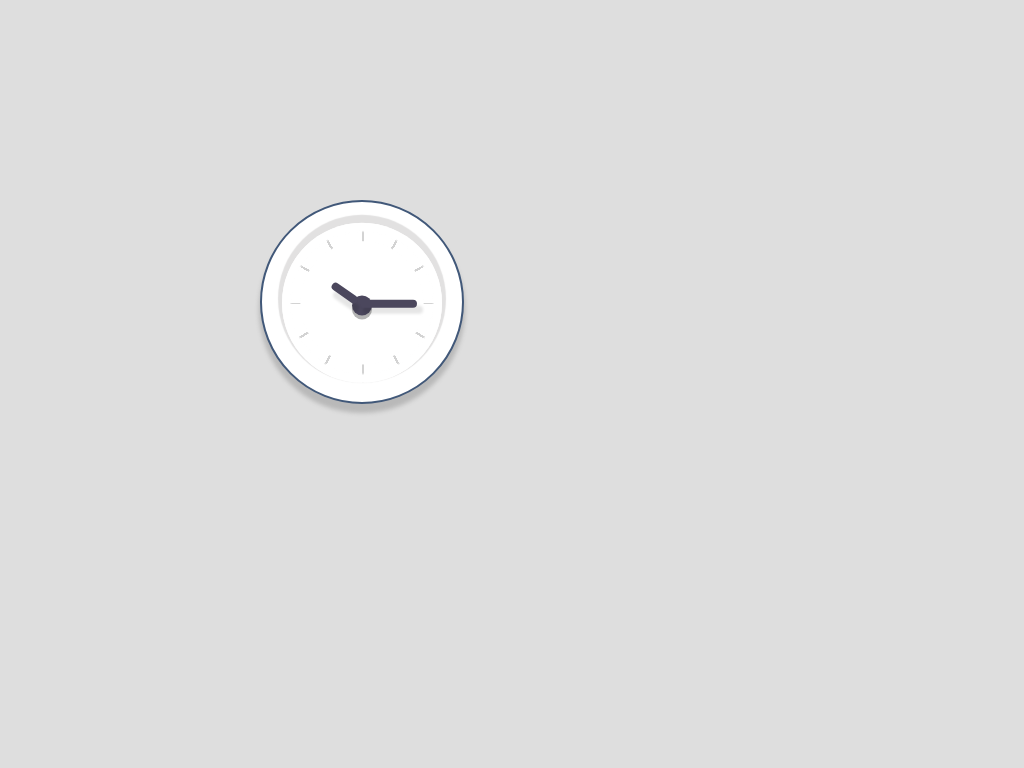

Write a web page that renders exactly this picture using CSS.

<!-- file: clock.html -->
<link rel="stylesheet" type="text/css" href="clock.css"> 
<body>
    <div class="box">
        <div class="bezel">
            <div class="face">
                <div class="center"></div>
                <div class="hand hour"></div>
                <div class="hand min"></div>
            </div>
        </div>
    </div>
</body>

/* file: clock.css */
body {
    background-color: rgb(222, 222, 222);
}

.box {
    position: relative;
    margin: auto;
    display: block;
    width: 50%;
    margin-top: 200px;
}

.bezel {
    border-radius: 50%;
    height: 200px;
    width: 200px;
    border: 2px solid rgb(65, 88, 121);
    background-color: white;
    box-shadow: 0px 8px 4px 1px #b9b9b9;
}

.face {
    border-radius: 50%;
    height: 160px;
    width: 160px;
    background-image:radial-gradient(circle at center,white 54%,transparent 55%,transparent 62%,white 64%),linear-gradient(to right,transparent 50%,#d3d3d3 50%,#d3d3d3 51%,transparent 51%),linear-gradient(to bottom,transparent 50%,#d3d3d3 50%,#d3d3d3 51%,transparent 51%),linear-gradient(60deg,transparent 50%,#d3d3d3 50%,#d3d3d3 51%,transparent 51%),linear-gradient(30deg,transparent 50%,#d3d3d3 50%,#d3d3d3 51%,transparent 51%),linear-gradient(-60deg,transparent 50%,#d3d3d3 50%,#d3d3d3 51%,transparent 51%),linear-gradient(-30deg,transparent 50%,#d3d3d3 50%,#d3d3d3 51%,transparent 51%);
    box-shadow: 0px -4px 1px 4px #e2e1e1;
    margin: 0 auto;
    position: relative;
    top: 52%;
    transform: translateY(-52%);
}

.center {
    border-radius: 50%;
    height: 20px;
    width: 20px;
    background-color: #4b475d;
    box-shadow: 0px 4px 0px 0px #989898b8;
    margin: 0 auto;
    position: relative;
    top: 52%;
    transform: translateY(-52%);
}

.hand {
    background-color: #4b475d;
    height: 8px;
    border-radius: 6px;
    width: 60px;
    position: relative;
    transform: translate(75px, 57px);
    box-shadow: 6px 6px 3px rgba(0,0,0,0.1);
}

.min {
    position: absolute;
    transform: rotate(35deg) translate(61px, 4px);
    width: 30px;
}
